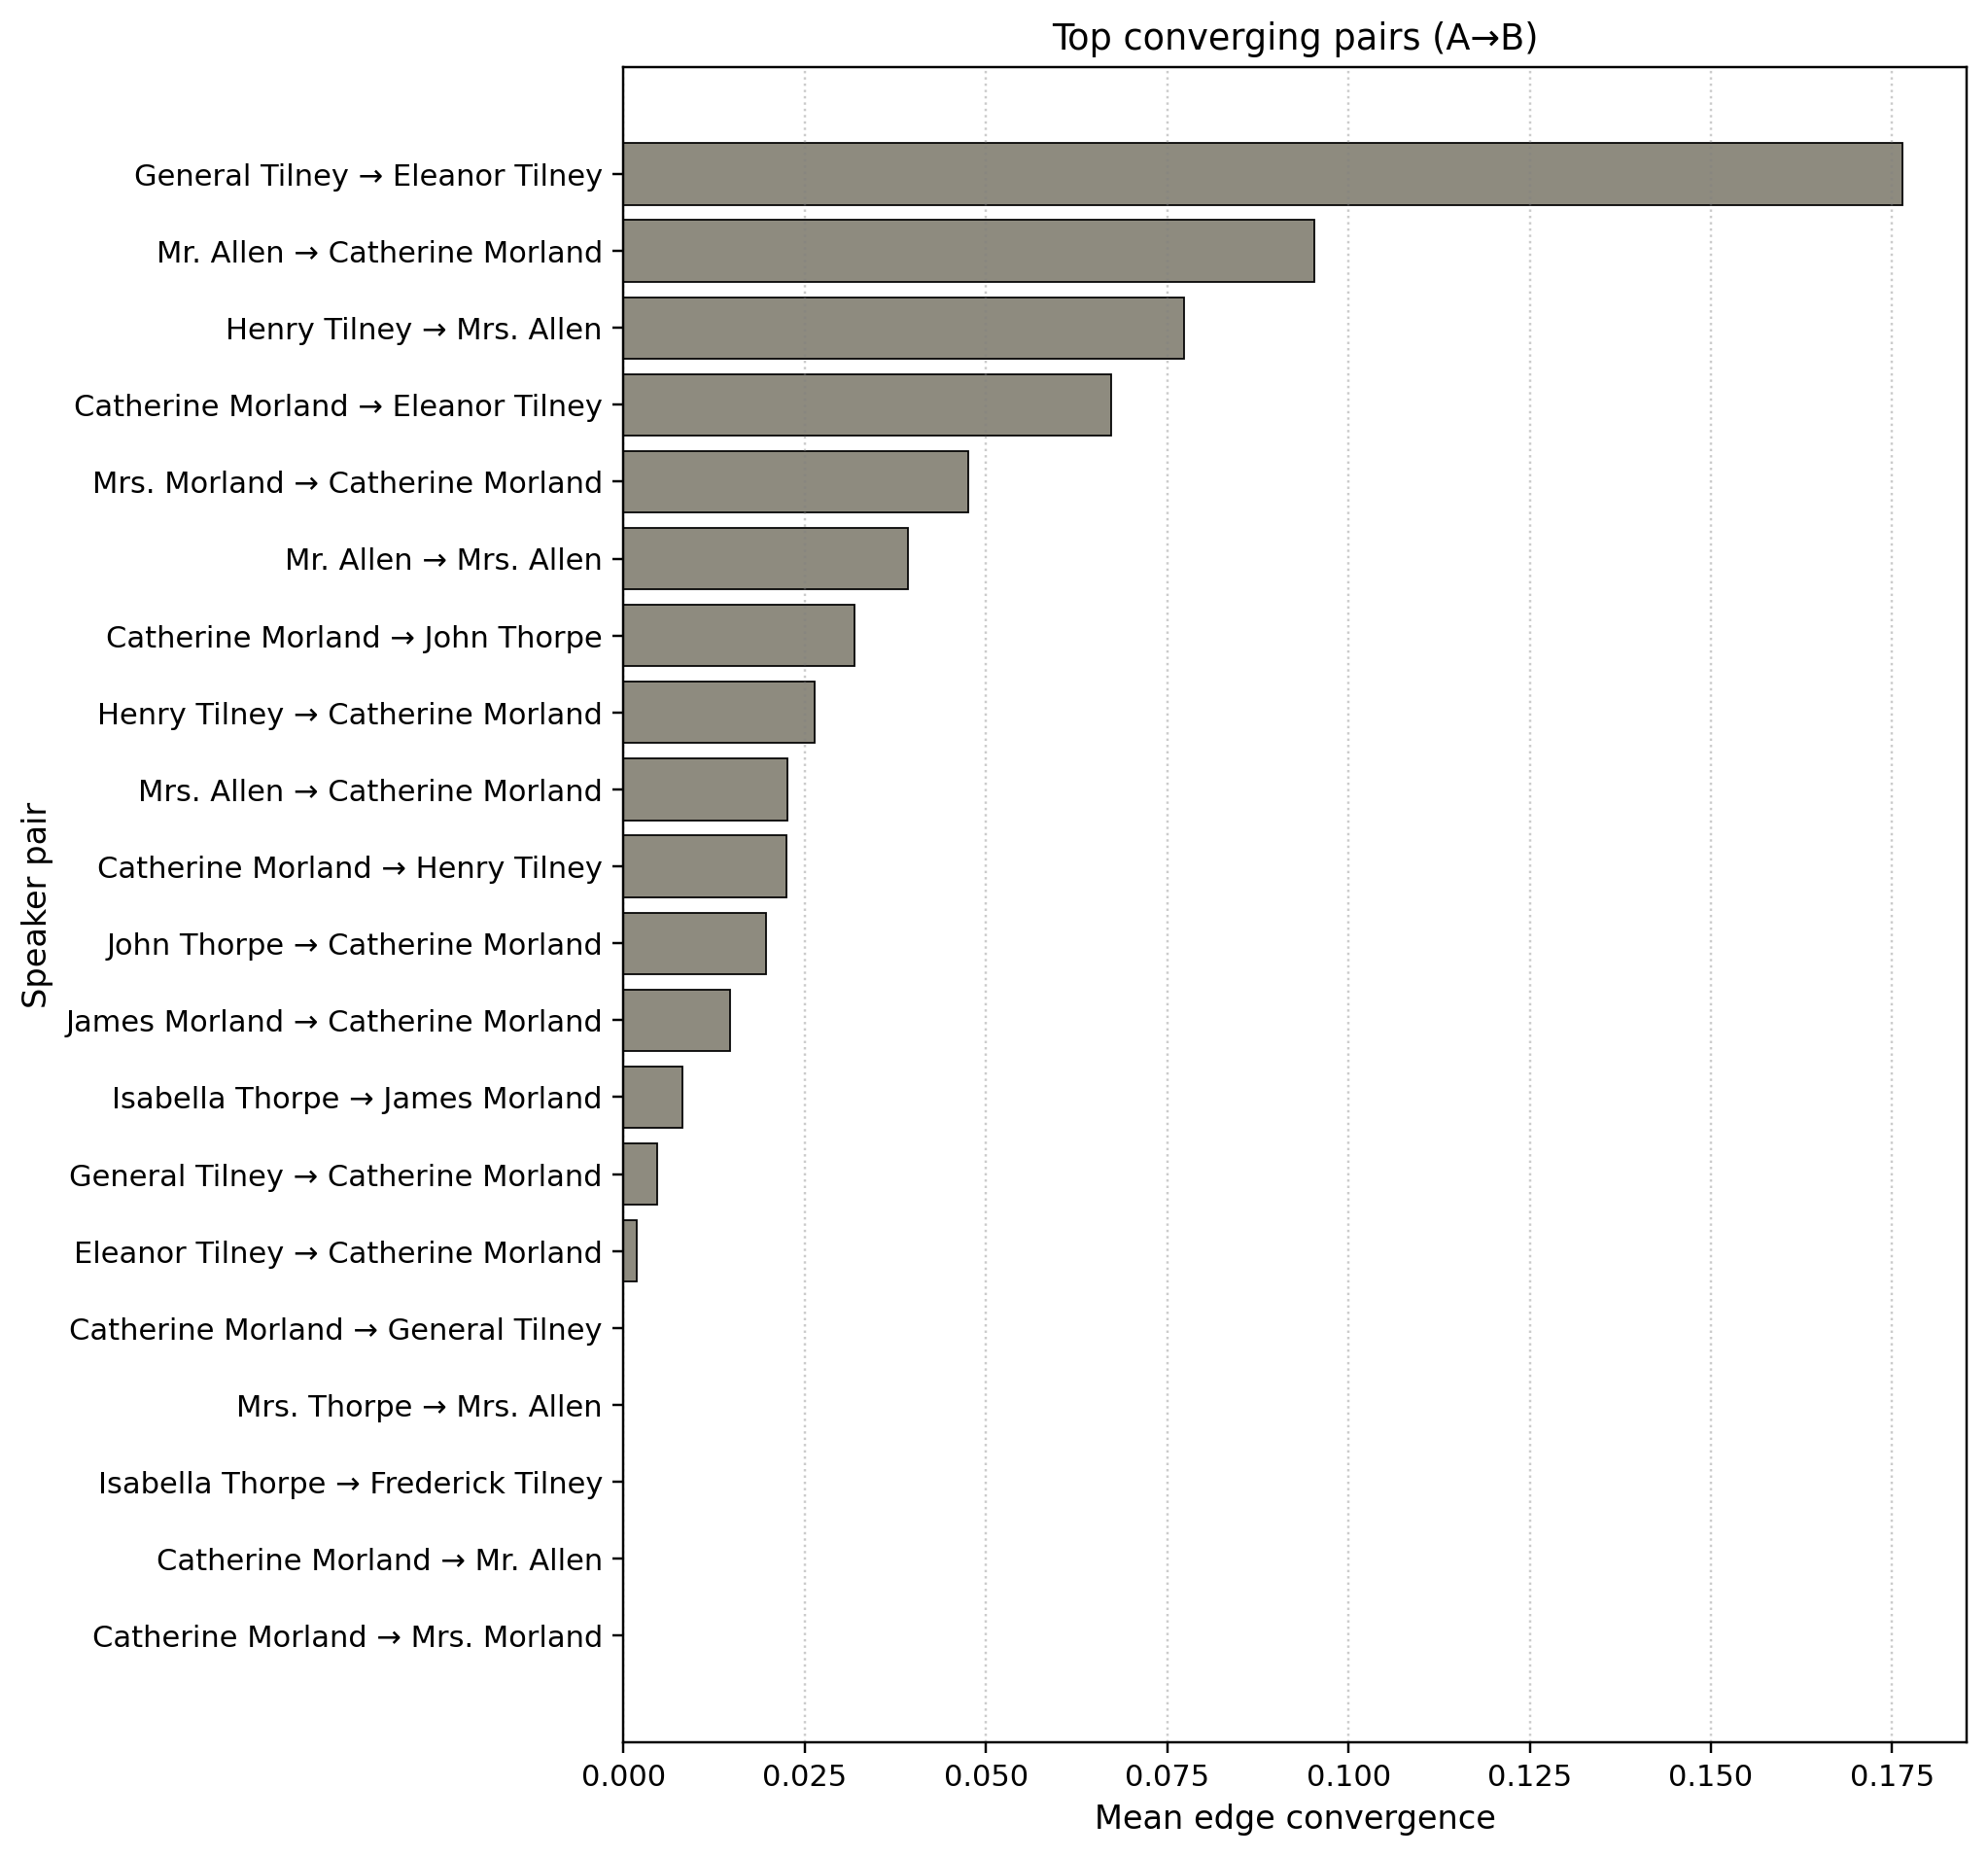

Source data for this figure (header and first rows):
a_speaker, b_speaker, n_features, n_pairs, n_triggers_total, mean_conv, mean_conv_w, a_gender, a_category, b_gender, b_category
General Tilney, Eleanor Tilney, 6.0, 5.0, 17.0, 0.2, 0.1765, M, minor, F, intermediate
Mr. Allen, Catherine Morland, 3.0, 3.0, 7.0, 0.1111, 0.09524, M, minor, F, major
Henry Tilney, Mrs. Allen, 7.0, 6.0, 28.0, 0.09048, 0.07738, M, major, F, intermediate
Catherine Morland, Eleanor Tilney, 8.0, 32.0, 182.0, 0.07725, 0.06731, F, major, F, intermediate
Mrs. Morland, Catherine Morland, 5.0, 3.0, 14.0, 0.06667, 0.04762, F, minor, F, major
Mr. Allen, Mrs. Allen, 6.0, 3.0, 17.0, 0.05556, 0.03922, M, minor, F, intermediate
Catherine Morland, John Thorpe, 8.0, 54.0, 241.0, 0.03667, 0.03189, F, major, M, intermediate
Henry Tilney, Catherine Morland, 9.0, 101.0, 617.0, 0.03065, 0.02641, M, major, F, major
Mrs. Allen, Catherine Morland, 8.0, 26.0, 155.0, 0.03169, 0.02258, F, intermediate, F, major
Catherine Morland, Henry Tilney, 9.0, 105.0, 562.0, 0.02656, 0.02245, F, major, M, major
John Thorpe, Catherine Morland, 8.0, 60.0, 363.0, 0.019, 0.01961, M, intermediate, F, major
James Morland, Catherine Morland, 7.0, 7.0, 39.0, 0.03299, 0.01465, M, minor, F, major
Isabella Thorpe, James Morland, 7.0, 6.0, 41.0, 0.009524, 0.00813, F, major, M, minor
General Tilney, Catherine Morland, 8.0, 6.0, 36.0, 0.02917, 0.00463, M, minor, F, major
Eleanor Tilney, Catherine Morland, 9.0, 38.0, 207.0, 0.03876, 0.00178, F, intermediate, F, major
Catherine Morland, General Tilney, 6.0, 6.0, 30.0, -0.002778, 1.1102230246251566e-17, F, major, M, minor
Mrs. Thorpe, Mrs. Allen, 3.0, 3.0, 9.0, 0.0, 0.0, F, minor, F, intermediate
Isabella Thorpe, Frederick Tilney, 4.0, 3.0, 12.0, 0.0, 0.0, F, major, F, minor
Catherine Morland, Mr. Allen, 6.0, 2.0, 12.0, 0.0, 0.0, F, major, M, minor
Catherine Morland, Mrs. Morland, 4.0, 3.0, 9.0, 0.0, 0.0, F, major, F, minor
